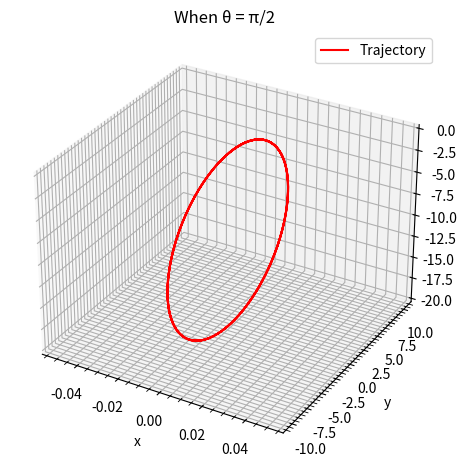

Python code for this plot:
from mpl_toolkits.mplot3d import Axes3D
from scipy.integrate import odeint
import matplotlib.pyplot as plt
import numpy as np 

m, q, Bx = 1, 1, 1
v = 10 

def dS_dt(S, t):
    x, y, z, vx, vy, vz = S
    dx_dt = vx
    dy_dt = vy
    dz_dt = vz
    dvx_dt = 0
    dvy_dt = (q*vz*Bx)/m
    dvz_dt = -(q*vy*Bx)/m
    return [dx_dt, dy_dt, dz_dt, dvx_dt, dvy_dt, dvz_dt]

t = np.linspace(0, 20, 1001)
S0 = (0, 0, 0, 0, v, 0)
sol = odeint(dS_dt, S0, t)
x, y, z, vx, vy, vz = sol.T[0], sol.T[1], sol.T[2], sol.T[3], sol.T[4], sol.T[5]

fig = plt.figure()
ax= fig.add_subplot(projection="3d")
ax.plot(x,y,z, color="red",label="Trajectory")
ax.set_xlabel("x")
ax.set_ylabel("y")
ax.set_zlabel("z")
ax.set_title("When θ = π/2")
ax.grid(which="major")
ax.grid(which="minor",linestyle="--")
ax.minorticks_on()
fig.tight_layout()
plt.legend()
plt.show()